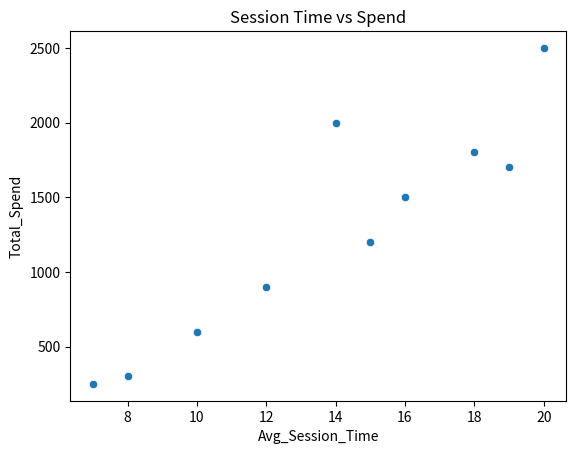
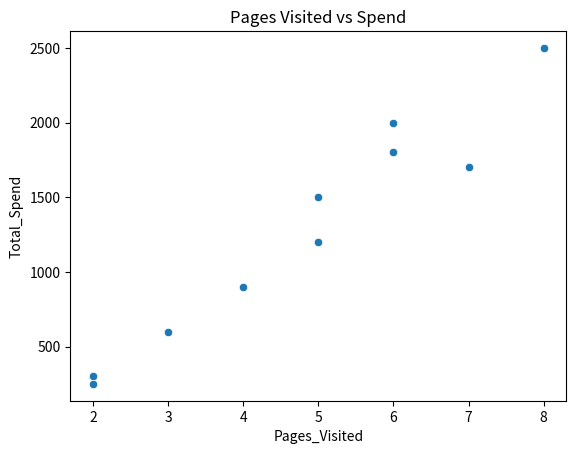
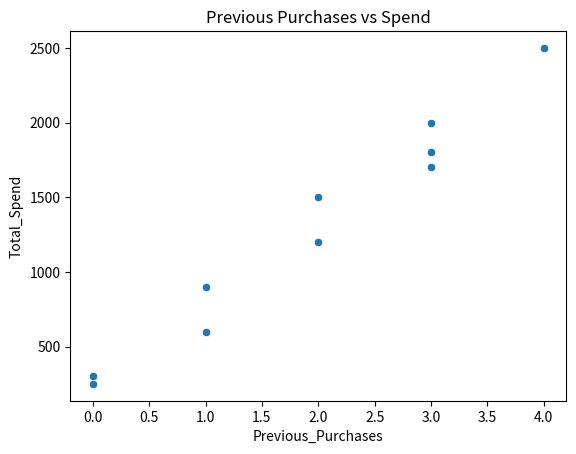
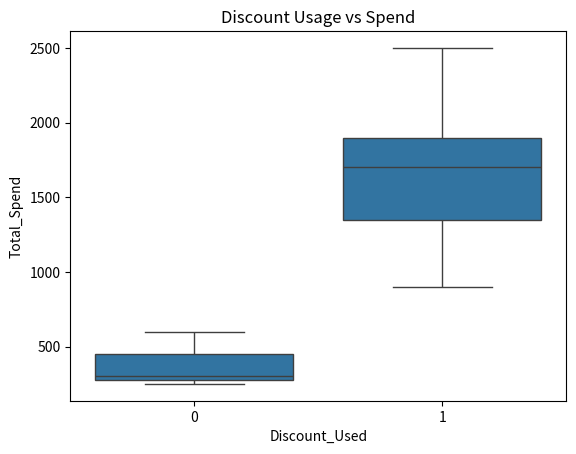

Write the Python code that produced these figures, in order.
import pandas as pd
import matplotlib.pyplot as plt
import seaborn as sns


data = {
"Customer_ID": [1001,1002,1003,1004,1005,1006,1007,1008,1009,1010],
"Gender":
["Male","Female","Female","Male","Male","Female","Male","Female","Male","Female"],
"Age": [25,32,28,45,36,23,40,29,31,27],
"City_Tier": [1,2,1,3,2,1,3,2,1,2],
"Avg_Session_Time": [15,10,18,8,12,20,7,16,14,19], # in minutes
"Pages_Visited": [5,3,6,2,4,8,2,5,6,7],
"Products_Viewed": [3,2,4,1,2,5,1,3,4,4],
"Previous_Purchases": [2,1,3,0,1,4,0,2,3,3],
"Discount_Used": [1,0,1,0,1,1,0,1,1,1], # 1=Yes, 0=No
"Total_Spend": [1200,600,1800,300,900,2500,250,1500,2000,1700]
}

df = pd.DataFrame(data)

# Scatter Plots
plt.figure()
sns.scatterplot(x="Avg_Session_Time", y="Total_Spend", data=df)
plt.title("Session Time vs Spend")
plt.show()

plt.figure()
sns.scatterplot(x="Pages_Visited", y="Total_Spend", data=df)
plt.title("Pages Visited vs Spend")
plt.show()

plt.figure()
sns.scatterplot(x="Previous_Purchases", y="Total_Spend", data=df)
plt.title("Previous Purchases vs Spend")
plt.show()

# Boxplot – Discount vs Spend
plt.figure()
sns.boxplot(x="Discount_Used", y="Total_Spend", data=df)
plt.title("Discount Usage vs Spend")
plt.show()
